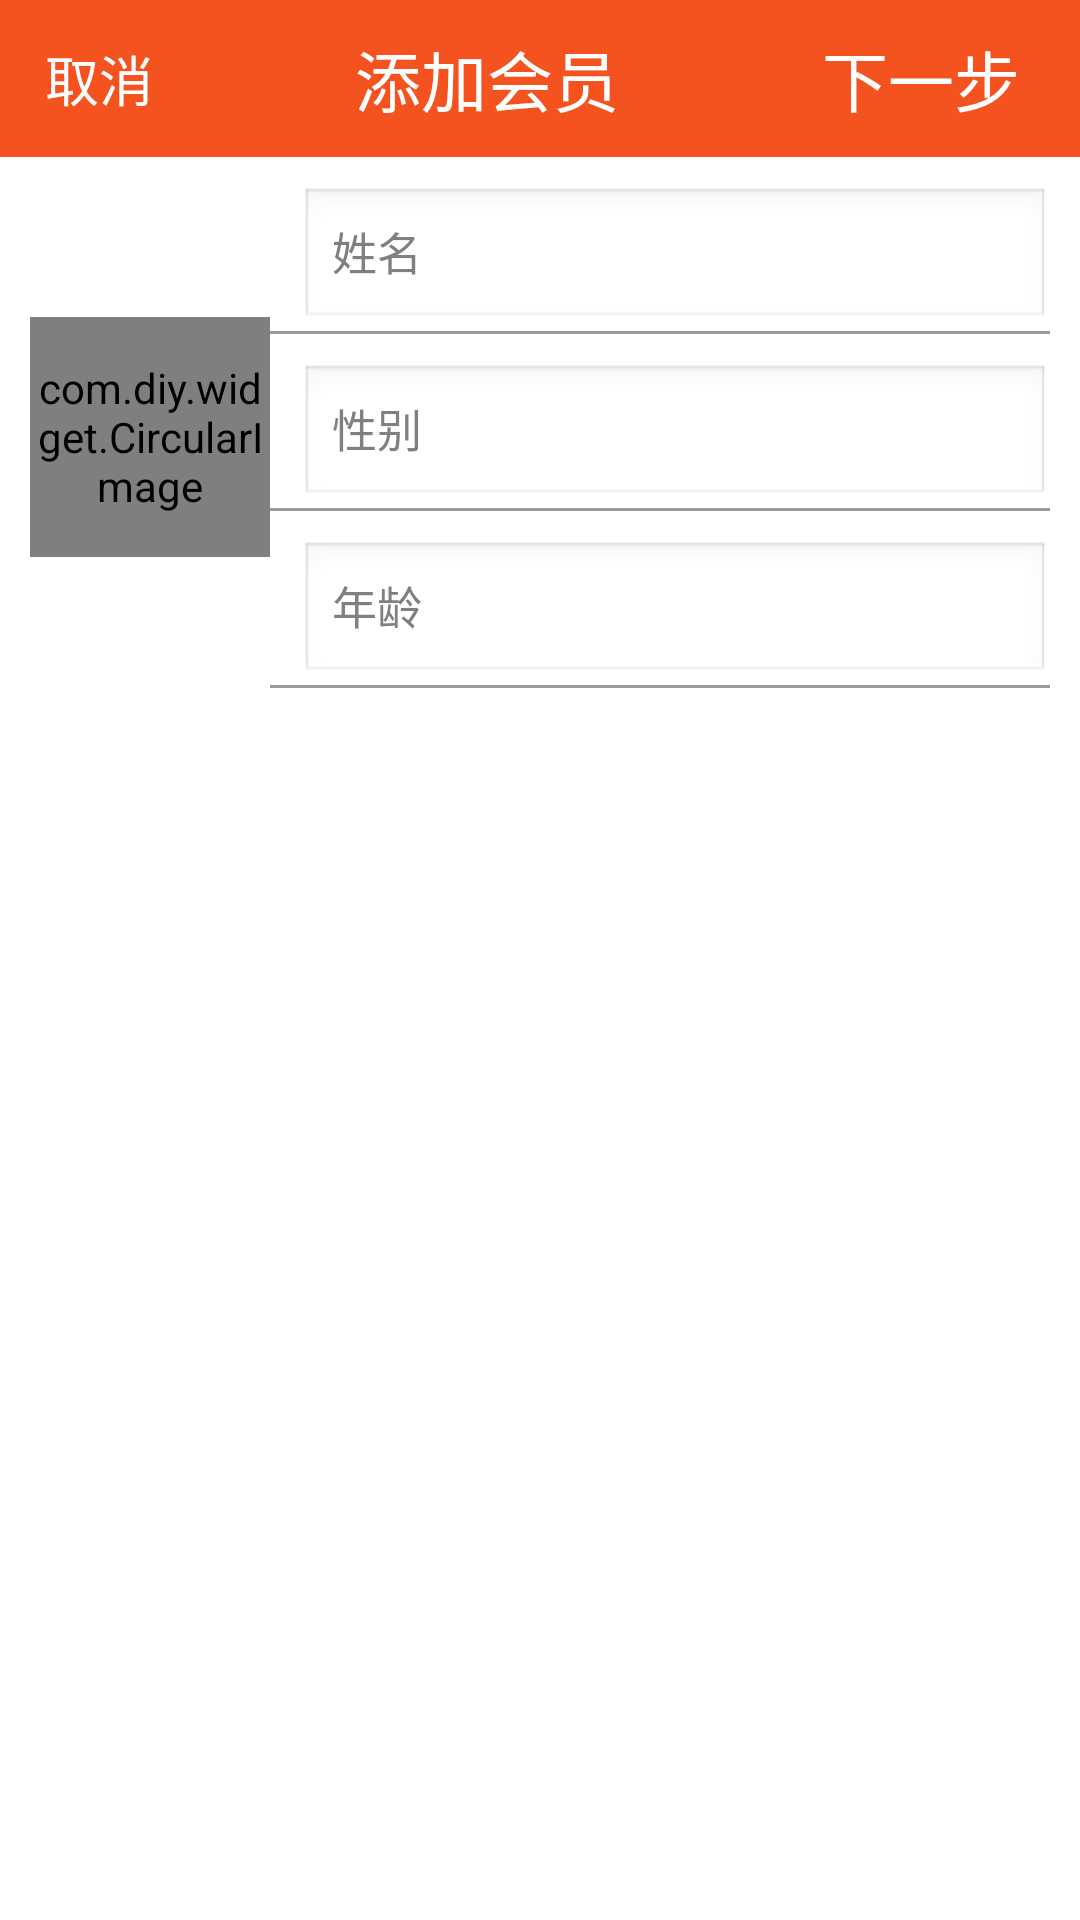

Here is an Android app screen rendered from its layout file. Give the layout XML and the strings, colors and styles it references.
<!-- AndroidManifest.xml: application theme android:Theme.NoTitleBar -->
<!-- res/layout/activity_add_member1.xml -->
<?xml version="1.0" encoding="utf-8"?>
<LinearLayout xmlns:android="http://schemas.android.com/apk/res/android"
    android:layout_width="match_parent"
    android:layout_height="match_parent"
    android:background="@color/white"
    android:orientation="vertical" >

    <include layout="@layout/top_title2" />

    <LinearLayout
        android:layout_width="fill_parent"
        android:layout_height="wrap_content"
        android:orientation="horizontal"
        android:padding="10dp" >

        <LinearLayout
            android:id="@+id/ll_icon"
            android:layout_width="wrap_content"
            android:layout_height="fill_parent"
            android:orientation="horizontal" >

            <com.diy.widget.CircularImage
                android:layout_gravity="center"
                android:id="@+id/cover_user_photo"
                android:layout_width="80dp"
                android:layout_height="80dp" />
        </LinearLayout>

        <LinearLayout
            android:layout_width="fill_parent"
            android:layout_height="wrap_content"
            android:orientation="vertical" >

            <EditText
                android:hint="姓名"
                 android:id="@+id/et_name"
                android:layout_width="fill_parent"
                android:layout_height="wrap_content"
                android:layout_marginLeft="10dp"
                android:textColor="@color/black"
                android:textSize="15sp" />

            <include layout="@layout/hline" />

            <EditText
                android:hint="性别"
                android:id="@+id/et_sex"
                android:layout_width="fill_parent"
                android:layout_height="wrap_content"
                android:layout_marginLeft="10dp"
                android:layout_marginTop="10dp"
                android:textColor="@color/black"
                android:textSize="15sp" />

            <include layout="@layout/hline" />

            <EditText
                android:hint="年龄"
                 android:id="@+id/et_birth"
                android:layout_width="fill_parent"
                android:layout_height="wrap_content"
                android:layout_marginLeft="10dp"
                android:layout_marginTop="10dp"
                android:textColor="@color/black"
                android:textSize="15sp" />

            <include layout="@layout/hline" />
        </LinearLayout>
    </LinearLayout>

</LinearLayout>
<!-- res/layout/top_title2.xml (included above) -->
<?xml version="1.0" encoding="utf-8"?>
<RelativeLayout xmlns:android="http://schemas.android.com/apk/res/android"
    xmlns:tools="http://schemas.android.com/tools"
    android:id="@+id/rl_top"
    android:padding="10dp"
    android:layout_width="match_parent"
    android:layout_height="wrap_content"
    android:background="@color/top_title"
    android:gravity="center_vertical" >

    <TextView
        android:id="@+id/tvLeft"
        android:layout_width="wrap_content"
        android:layout_height="wrap_content"
        android:layout_centerVertical="true"
        android:layout_marginLeft="5dp"
        android:gravity="center"
        android:text="取消"
        android:textColor="@android:color/white"
        android:textSize="18sp" />



    <TextView
        android:id="@+id/tvTop"
        android:layout_width="fill_parent"
        android:layout_height="wrap_content"
        android:layout_toLeftOf="@+id/tvRight"
        android:layout_toRightOf="@+id/tvLeft"
        android:gravity="center"
        android:text="添加会员"
        android:textColor="@color/white"
        android:textSize="22sp"
      />

    <Button
        android:background="@null"
        android:id="@+id/tvRight"
        android:layout_width="wrap_content"
        android:layout_height="wrap_content"
        android:layout_alignParentRight="true"
        android:layout_centerVertical="true"
        android:layout_marginRight="10dp"
       android:text="下一步"
        android:gravity="center"
        android:textColor="@android:color/white"
        android:textSize="22sp" />

</RelativeLayout>
<!-- res/layout/hline.xml (included above) -->
<?xml version="1.0" encoding="utf-8"?>
<LinearLayout xmlns:android="http://schemas.android.com/apk/res/android"
    android:layout_width="match_parent"
    android:layout_height="1dp"
    android:background="@color/gray"
    android:orientation="vertical" >
    

</LinearLayout>
<!-- resources referenced by this layout -->
<resources>
  <color name="black">#ff000000</color>
  <color name="gray">#ff9a9b9c</color>
  <color name="top_title">#f45320</color>
  <color name="white">#FFFFFFFF</color>
</resources>
